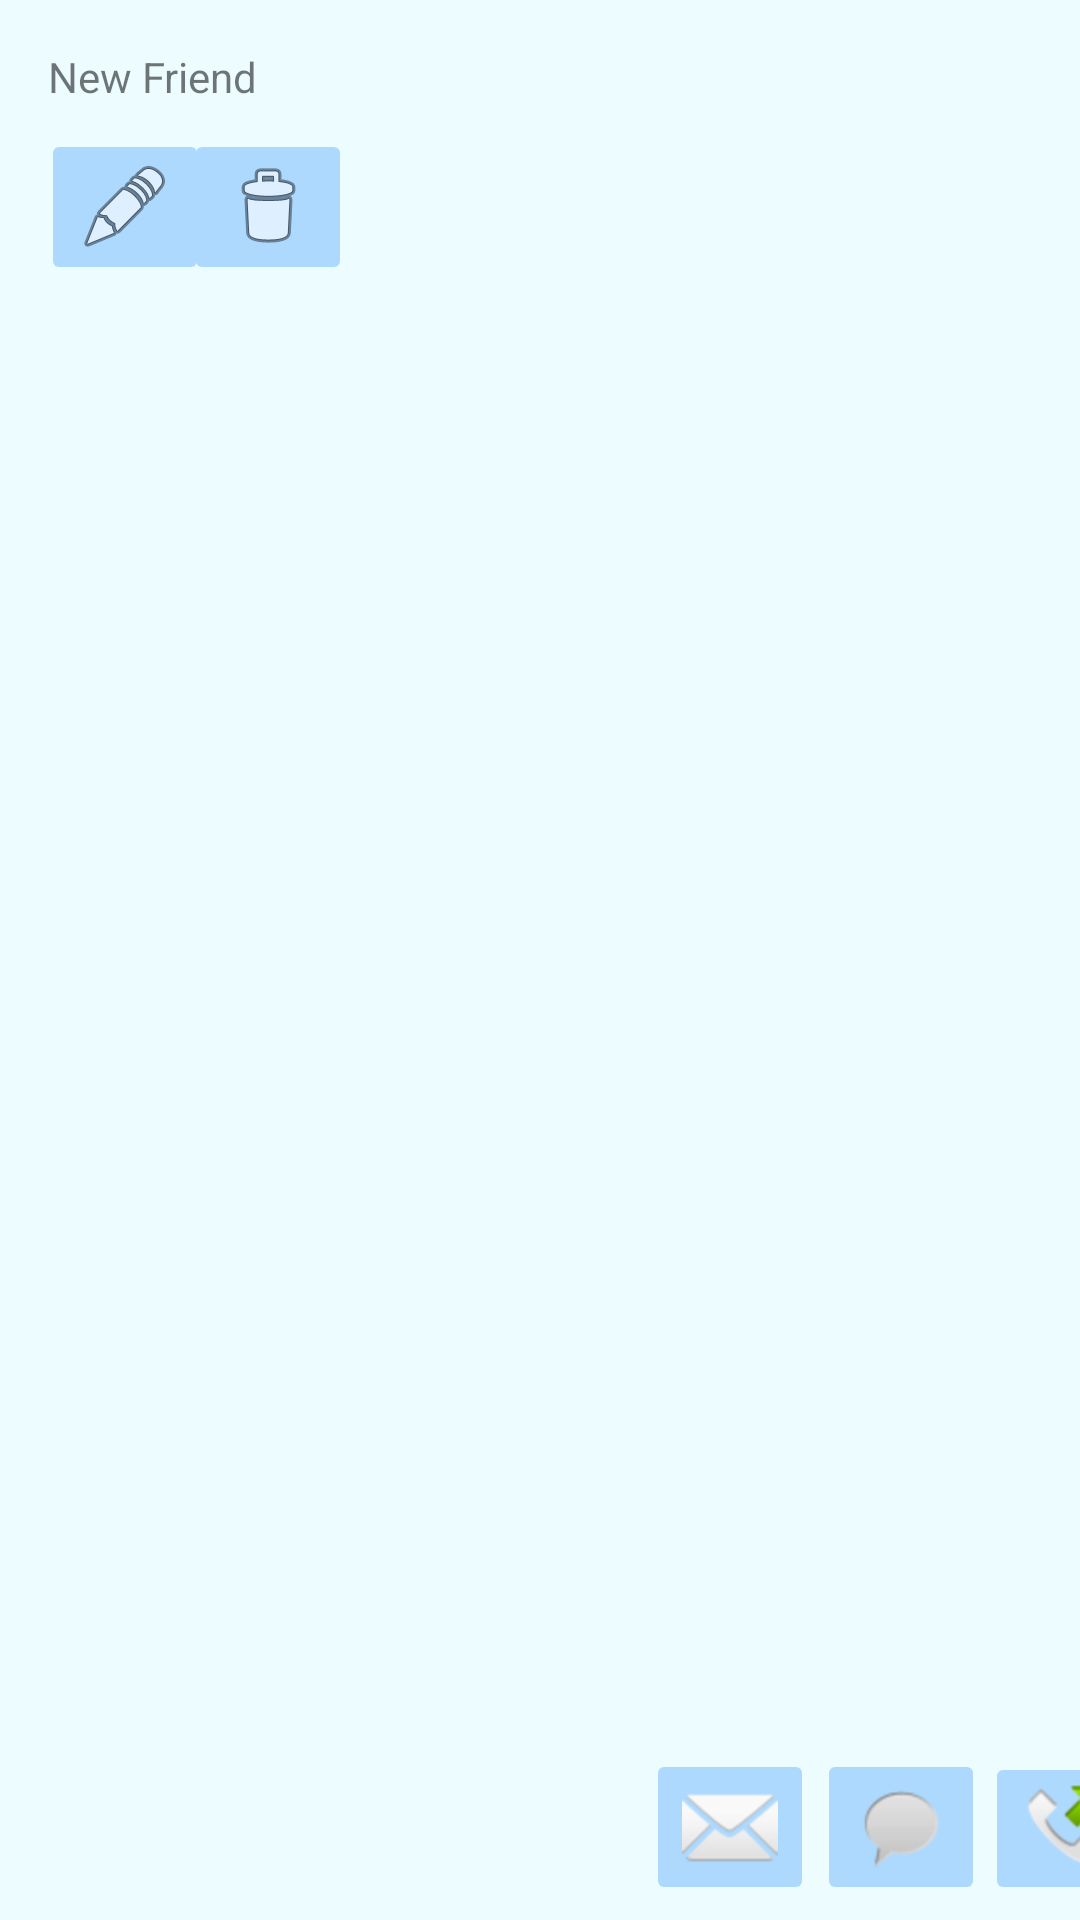

Produce the Android XML layout that renders to this screen, including the resource entries it uses.
<!-- AndroidManifest.xml: application theme Theme.MPR -->
<!-- res/layout/tut5_item_friend.xml -->
<?xml version="1.0" encoding="utf-8"?>
<androidx.constraintlayout.widget.ConstraintLayout xmlns:android="http://schemas.android.com/apk/res/android"
    xmlns:app="http://schemas.android.com/apk/res-auto"
    android:id="@+id/item"
    android:layout_width="match_parent"
    android:layout_height="wrap_content"
    android:layout_marginLeft="10dp"
    android:layout_marginRight="10dp"
    android:layout_marginBottom="5dp"
    android:background="#EDFDFF"
    android:paddingBottom="5dp">

    <ImageButton
        android:id="@+id/del"
        android:layout_width="wrap_content"
        android:layout_height="wrap_content"
        android:layout_marginTop="8dp"
        android:backgroundTint="#ADD9FF"
        android:contentDescription="@string/new_friend"
        android:onClick="onClick"
        android:scaleType="center"
        app:layout_constraintEnd_toEndOf="parent"
        app:layout_constraintHorizontal_bias="0.202"
        app:layout_constraintStart_toStartOf="parent"
        app:layout_constraintTop_toBottomOf="@+id/friend"
        app:srcCompat="@android:drawable/ic_menu_delete" />

    <ImageButton
        android:id="@+id/edit"
        android:layout_width="wrap_content"
        android:layout_height="wrap_content"
        android:layout_marginTop="8dp"
        android:backgroundTint="#ADD9FF"
        android:contentDescription="@string/new_friend"
        android:onClick="onClick"
        android:scaleType="center"
        app:layout_constraintEnd_toEndOf="parent"
        app:layout_constraintHorizontal_bias="0.045"
        app:layout_constraintStart_toStartOf="parent"
        app:layout_constraintTop_toBottomOf="@+id/friend"
        app:srcCompat="@android:drawable/ic_menu_edit" />

    <ImageButton
        android:id="@+id/chat"
        android:layout_width="wrap_content"
        android:layout_height="wrap_content"
        android:layout_marginStart="1dp"
        android:backgroundTint="#ADD9FF"
        android:contentDescription="@string/new_friend"
        android:onClick="onClick"
        android:scaleType="center"
        app:layout_constraintBottom_toBottomOf="parent"
        app:layout_constraintStart_toEndOf="@+id/mail"
        app:srcCompat="@android:drawable/sym_action_chat" />

    <ImageButton
        android:id="@+id/call"
        android:layout_width="55dp"
        android:layout_height="51dp"
        android:backgroundTint="#ADD9FF"
        android:contentDescription="@string/new_friend"
        android:onClick="onClick"
        android:scaleType="center"
        app:layout_constraintBottom_toBottomOf="parent"
        app:layout_constraintEnd_toEndOf="parent"
        app:layout_constraintHorizontal_bias="0.0"
        app:layout_constraintStart_toEndOf="@+id/chat"
        app:srcCompat="@android:drawable/sym_call_outgoing" />

    <TextView
        android:id="@+id/friend"
        android:layout_width="wrap_content"
        android:layout_height="wrap_content"
        android:layout_marginStart="16dp"
        android:layout_marginTop="16dp"
        android:text="@string/new_friend"
        app:layout_constraintStart_toStartOf="parent"
        app:layout_constraintTop_toTopOf="parent" />

    <ImageButton
        android:id="@+id/mail"
        android:layout_width="wrap_content"
        android:layout_height="wrap_content"
        android:layout_marginStart="98dp"
        android:backgroundTint="#ADD9FF"
        android:contentDescription="@string/new_friend"
        android:onClick="onClick"
        android:scaleType="center"
        app:layout_constraintBottom_toBottomOf="parent"
        app:layout_constraintStart_toEndOf="@+id/del"
        app:layout_constraintTop_toTopOf="parent"
        app:layout_constraintVertical_bias="1.0"
        app:srcCompat="@android:drawable/ic_dialog_email" />

</androidx.constraintlayout.widget.ConstraintLayout>
<!-- resources referenced by this layout -->
<resources>
  <string name="new_friend">New Friend</string>
  <style name="Theme.MPR" parent="Theme.MaterialComponents.DayNight.DarkActionBar">
          
          <item name="colorPrimary">#66CCAA</item>
          <item name="colorPrimaryVariant">@color/black</item>
          <item name="colorOnPrimary">@color/white</item>
          
          <item name="colorSecondary">@color/teal_200</item>
          <item name="colorSecondaryVariant">@color/teal_700</item>
          <item name="colorOnSecondary">@color/black</item>
          
          <item name="android:statusBarColor">?attr/colorPrimaryVariant</item>
          
      </style>
  <color name="black">#FF000000</color>
  <color name="white">#FFFFFFFF</color>
  <color name="teal_200">#FF03DAC5</color>
  <color name="teal_700">#FF018786</color>
</resources>
